Run: headless pygame with SDL's dummy video driver; simulated clock (each Clock.tick advances the game by its frame time, no real sleeping); random seed 0; keys injected as events and as key.get_pressed() state; mouse plan: one left click at the window centre at the start of phase 2, then a move to the lower-right quarter at the start of phase 3.
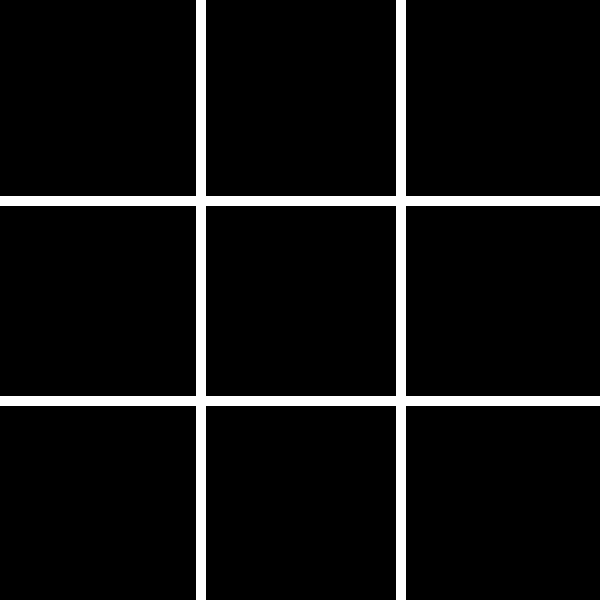
Frame 1 of 4 · flips 1–60 · no input
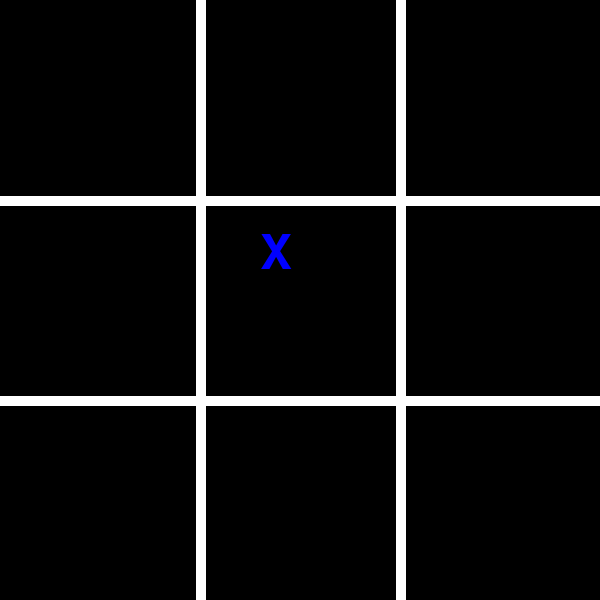
Frame 2 of 4 · flips 61–180 · clicked the window centre · tapped SPACE, RETURN · held RIGHT (→), D
Frame 3 of 4 · flips 181–300 · moved the mouse to the lower-right quarter · held DOWN (↓), S · screen unchanged from frame 2, image omitted
Frame 4 of 4 · flips 301–420 · held LEFT (←), A, UP (↑), W · screen unchanged from frame 3, image omitted

The pygame program that drew these frames:

import pygame  # Importa a biblioteca pygame para o script

# pygame configuração
pygame.init()  # Inicialização do pacote pygame
pygame.font.init()  # Inicialização da fonte no pygame (init = início)
screen = pygame.display.set_mode((600, 600))  # Configura o tamanho da tela
pygame.display.set_caption("Jogo da Velha")  # Altera o título da janela
clock = pygame.time.Clock()  # Biblioteca tempo
running = True  # Variável de controle de status do jogo
cor_fundo = 1  # Azul / contador

# Fonte e renderização de "X" e "O"
fonte_quadrinhos = pygame.font.SysFont("Comic Sans MS", 70)  # Importando a fonte e definindo o tamanho dela
personagem_x = fonte_quadrinhos.render("X", True, "Blue")  # Renderiza o "X" e o deixa azul
personagem_y = fonte_quadrinhos.render("O", True, "Purple")  # Renderiza o "O" e o deixa roxo

# Variáveis para o jogo da velha
tabuleiro = ["", "", "", "", "", "", "", "", ""]  # Lista para armazenar as jogadas
jogador_atual = "X"  # Define o jogador atual como "X"
jogadas = 0  # Contador de jogadas

# Função para desenhar o tabuleiro
def desenha_tabuleiro():
    pygame.draw.line(screen, "white", (200, 0), (200, 600), 10)  # Linha vertical à esquerda
    pygame.draw.line(screen, "white", (400, 0), (400, 600), 10)  # Linha vertical à direita
    pygame.draw.line(screen, "white", (0, 200), (600, 200), 10)  # Linha horizontal superior
    pygame.draw.line(screen, "white", (0, 400), (600, 400), 10)  # Linha horizontal inferior

# Função para posicionar X e O no tabuleiro
def desenha_jogadas():
    for i in range(9):  # Percorre as 9 posições do tabuleiro
        x_pos = (i % 3) * 200 + 60  # Calcula a posição X de cada quadrado
        y_pos = (i // 3) * 200 + 30  # Calcula a posição Y de cada quadrado
        if tabuleiro[i] == "X":
            screen.blit(personagem_x, (x_pos, y_pos))  # Desenha o "X"
        elif tabuleiro[i] == "O":
            screen.blit(personagem_y, (x_pos, y_pos))  # Desenha o "O"

# Função para verificar se o jogo acabou
def verifica_fim_de_jogo():
    global running
    if jogadas == 9:  # Se as 9 jogadas forem realizadas, o jogo termina
        print("Game Over")  # Exibe "Game Over" no terminal
        running = False  # Para o jogo

# Loop do jogo
while running:  # Enquanto a variável "running" for verdadeira, o jogo continua

    screen.fill("black")  # Preenche o fundo da tela com preto
    desenha_tabuleiro()  # Desenha o tabuleiro na tela
    desenha_jogadas()  # Desenha X e O no tabuleiro

    # Controle de eventos do jogo
    for event in pygame.event.get():  # Verifica todos os eventos (tipo, click do mouse)
        if event.type == pygame.QUIT:  # Se clicar no X da janela (sair)
            running = False  # Para o loop (fecha a janela)

        # Lógica para click
        if event.type == pygame.MOUSEBUTTONDOWN:  # Se o mouse for clicado
            print("Clicou!")  # Aparecerá "clicou!" no terminal
            x, y = pygame.mouse.get_pos()  # Captura a posição do clique
            posicao = (x // 200) + (y // 200) * 3  # Calcula a célula clicada (0 a 8)

            # Se a célula clicada estiver vazia
            if tabuleiro[posicao] == "":
                tabuleiro[posicao] = jogador_atual  # Marca o "X" ou "O" no tabuleiro
                jogadas += 1  # Aumenta o contador de jogadas

                # Alterna entre X e O
                if jogador_atual == "X":
                    jogador_atual = "O"  # Troca para o jogador O
                else:
                    jogador_atual = "X"  # Troca para o jogador X

                verifica_fim_de_jogo()  # Verifica se o jogo terminou

    # Atualiza a tela com as mudanças
    pygame.display.flip()

    # Limita os frames por segundo
    clock.tick(60)  # Limita FPS para 60

# Finaliza o pygame e o jogo
pygame.quit()
